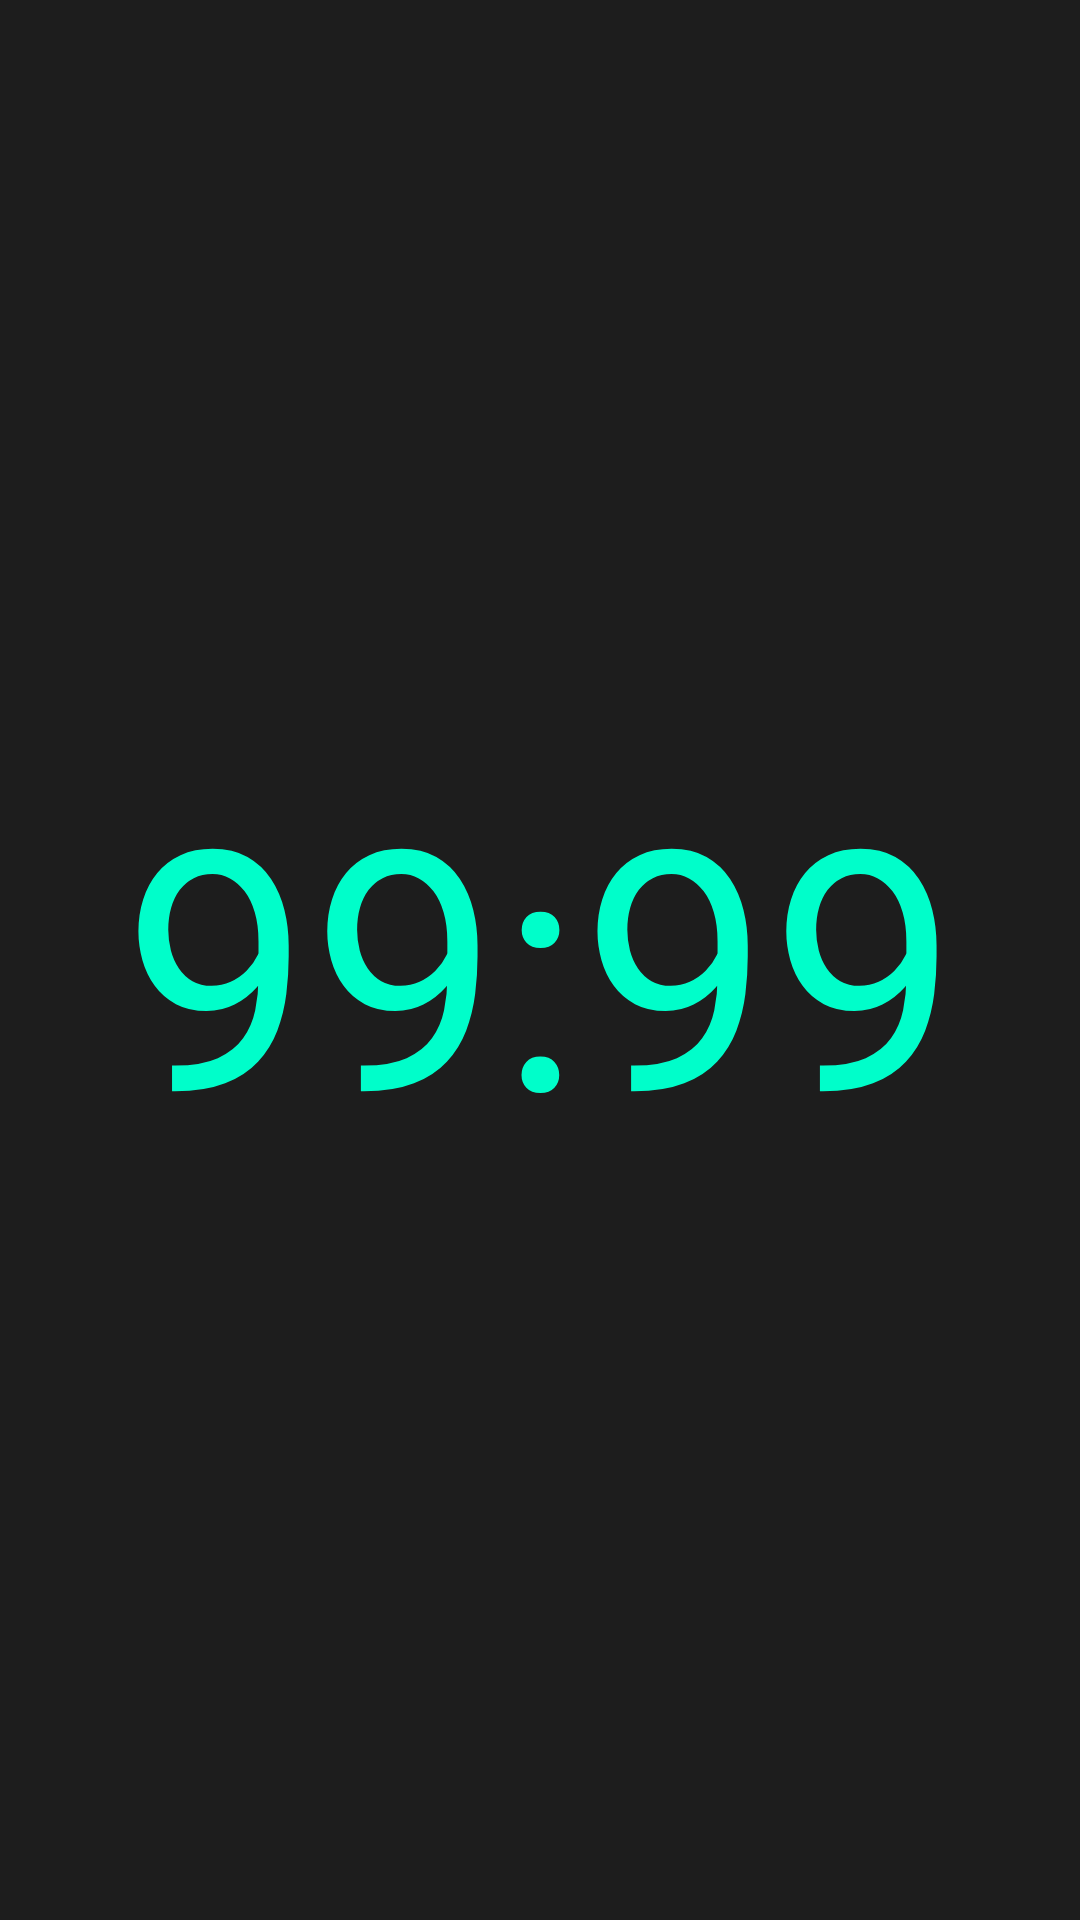

Layout XML and referenced resources for this Android screen:
<!-- AndroidManifest.xml: activity theme FullscreenTheme -->
<!-- res/layout/activity_timer_running.xml -->
<?xml version="1.0" encoding="utf-8"?>
<androidx.constraintlayout.widget.ConstraintLayout xmlns:android="http://schemas.android.com/apk/res/android"
    xmlns:app="http://schemas.android.com/apk/res-auto"
    xmlns:tools="http://schemas.android.com/tools"
    android:layout_width="match_parent"
    android:layout_height="match_parent"
    tools:context=".ui.TimerRunningActivity">


    <TextView
        android:id="@+id/textView"
        android:layout_width="match_parent"
        android:layout_height="match_parent"
        android:background="@color/black_overlay"
        android:gravity="center_vertical|center_horizontal"
        android:singleLine="true"
        android:ellipsize="none"
        android:text="99:99"
        android:autoSizeTextType="uniform"
        android:textAllCaps="true"
        android:textColor="@color/neonone"
        android:padding="0dp"
        app:fontFamily="@font/gugi_regular"
        app:layout_constraintBottom_toBottomOf="parent"
        app:layout_constraintEnd_toEndOf="parent"
        app:layout_constraintStart_toStartOf="parent"
        app:layout_constraintTop_toTopOf="parent" />

</androidx.constraintlayout.widget.ConstraintLayout>
<!-- resources referenced by this layout -->
<resources>
  <color name="black_overlay">#66000000</color>
  <color name="neonone">#00FECA</color>
  <style name="FullscreenTheme" parent="AppTheme">
          <item name="android:windowNoTitle">true</item>
          <item name="android:windowFullscreen">true</item>
      </style>
  <style name="AppTheme" parent="Theme.AppCompat.NoActionBar">
          
          <item name="colorPrimary">@color/colorPrimary</item>
          <item name="colorPrimaryDark">@color/colorPrimaryDark</item>
          <item name="colorAccent">@color/colorAccent</item>
      </style>
  <color name="colorPrimary">#008577</color>
  <color name="colorPrimaryDark">#00574B</color>
  <color name="colorAccent">#D81B60</color>
</resources>
